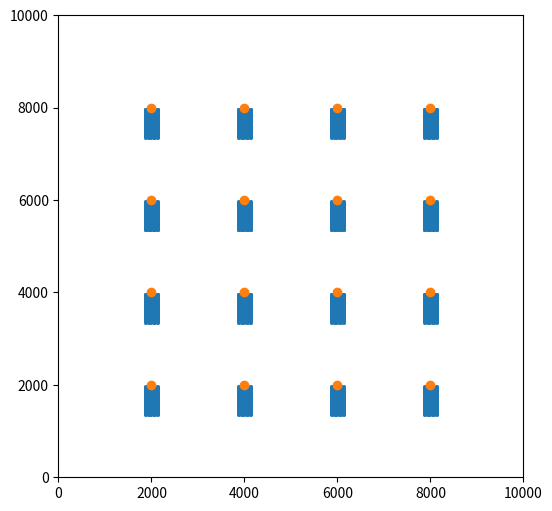
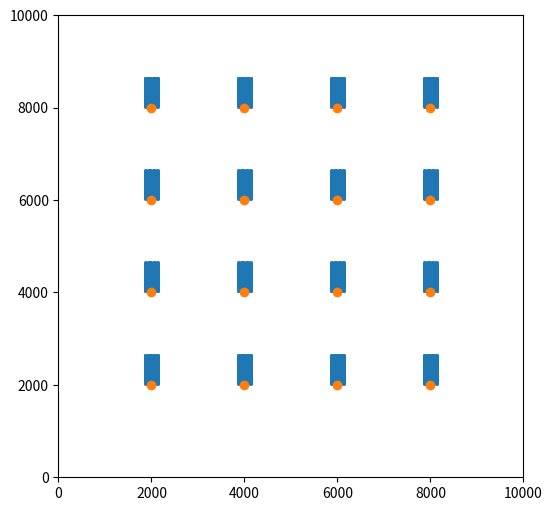
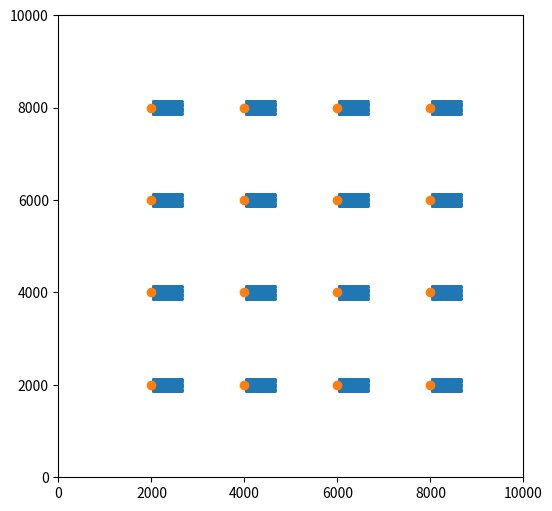
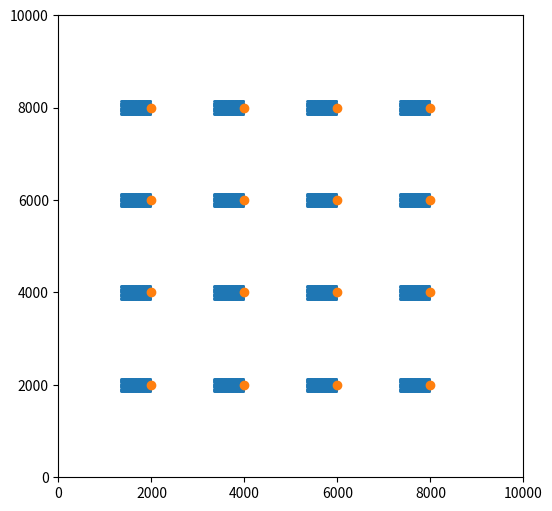

Recreate these plots in Python, in order.
import sys
import numpy as np
import matplotlib.pyplot as plt

n_inline = 51
n_crossline = 11

dc = 25
di = 12.5

offset_min = 25

nx_shots = 4
ny_shots = 4

x = np.linspace(2000, 8000, nx_shots)
y = np.linspace(2000, 8000, ny_shots)

total_shots = nx_shots * ny_shots
total_spreads = n_crossline * n_inline
total_stations = total_shots * total_spreads

x_spread = np.zeros(total_spreads)
y_spread = np.zeros(total_spreads)

shots = np.zeros((total_shots, 3))
nodes = np.zeros((total_stations, 3))

count = 0
for orientation in ["S-N", "N-S", "E-W", "W-E"]:
    
    count += 1
    for shot_index in range(total_shots):

        i = int(shot_index % ny_shots)
        j = int(shot_index / ny_shots)

        shots[i + j*ny_shots, 0] = x[i]
        shots[i + j*ny_shots, 1] = y[j] 

        for inline in range(n_inline):

            fill = slice(inline*n_crossline, inline*n_crossline + n_crossline)

            if orientation == "N-S":                
                y_spread[fill] = y[j] + offset_min + inline*di
                x_spread[fill] = np.linspace(x[i] - 0.5*n_crossline*dc, x[i] + 0.5*n_crossline*dc, n_crossline)

            elif orientation == "S-N":        
                y_spread[fill] = y[j] - offset_min - inline*di
                x_spread[fill] = np.linspace(x[i] - 0.5*n_crossline*dc, x[i] + 0.5*n_crossline*dc, n_crossline)
            
            elif orientation == "W-E": 
                x_spread[fill] = x[i] - offset_min - inline*di
                y_spread[fill] = np.linspace(y[j] - 0.5*n_crossline*dc, y[j] + 0.5*n_crossline*dc, n_crossline)

            elif orientation == "E-W":
                x_spread[fill] = x[i] + offset_min + inline*di
                y_spread[fill] = np.linspace(y[j] - 0.5*n_crossline*dc, y[j] + 0.5*n_crossline*dc, n_crossline)

            else:
                print("Orientation undefined!")
                print("Possibilities: N-S, S-N, W-E and E-W")
                sys.exit() 

        nodes[shot_index*total_spreads:shot_index*total_spreads + total_spreads, 0] = x_spread
        nodes[shot_index*total_spreads:shot_index*total_spreads + total_spreads, 1] = y_spread





    plt.figure(count, figsize = (6,6))
    plt.plot(nodes[:,0], nodes[:,1], "o", markersize = 1)
    plt.plot(shots[:,0], shots[:,1], "o")

    plt.xlim([0,10000])
    plt.ylim([0,10000])

plt.show()